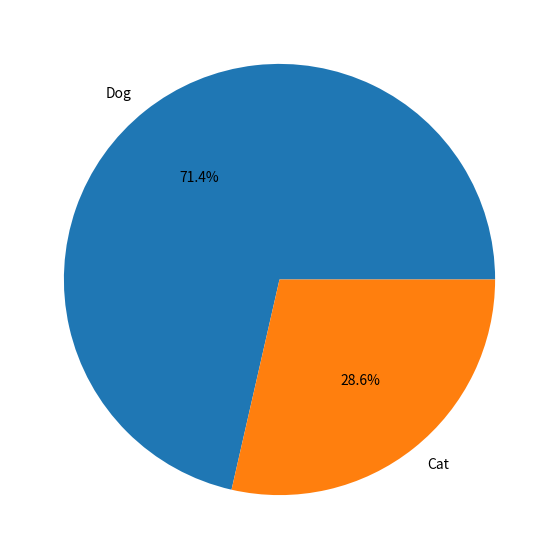

Write the Python code that produced this figure.
#!/bin/python3
# Import libraries 
import pandas as pd
from matplotlib import pyplot as plt 
import numpy as np 

#to create a class PieChart
class PieChart:
	listkey=[]
	listval=[]
	listt=[]
	dict1={}
	#For the constructor part.
	def __init__(self,Dictt):
		self.dicts = Dictt
		for key in self.dicts:
			#setattr(self, key, Dictt[key])
			self.k = key
			self.v = self.dicts[key]
			#using lists to store values and labels to be able to display in piechart.
			self.listt.append([self.k,self.v])
			self.listkey.append(key)
			self.listval.append(self.dicts[key])
			#Exceptions as required.
			if type(self.k) != str :
				raise Exception("Label should be string")
			elif type(self.v) != int or self.v < 0 :
				raise Exception("Value should be a postive numeric")
	#Overloading add function.
	def __add__(self,other):
		self.other = other
		if type(other) == tuple:
			self.listt.append([self.other[0],self.other[1]])
			if len(self.other) != 2 :
				raise Exception("Tuple should be of length 2")
			elif type(self.other[0]) != str :
				raise Exception("Label should be string")
			elif type(self.other[1]) != int or self.other[1] < 0 :
				raise Exception("Value should be a postive numeric")

		for pair in self.listt:
			if pair[0] not in self.dict1 :
				self.dict1[pair[0]] = pair[1]
			else:
				self.dict1[pair[0]] = self.dict1[pair[0]] + pair[1]
		self.listkey.clear()
		self.listval.clear()
		self.dicts = self.dict1
		for key in self.dict1:
			self.listkey.append(key)
			self.listval.append(self.dict1[key])
		#print(self.listkey)
		#print(self.listval)
		return self

	#Overloading subtract function.
	def __sub__(self,str1):
		if str1 in self.dicts:
			self.dicts.pop(str1)
		self.listkey.clear()
		self.listval.clear()
		for key in self.dicts:
			self.listkey.append(key)
			self.listval.append(self.dicts[key])
		for pair in self.listt:
			if pair[0] == str1:
				self.listt.remove(pair)
		return self

try:
	#p = PieChart({"Frogs":10,"Dog":20, "Cat":30})
	p = PieChart({"Frogs":10,"Dog":25})
	#p = p + ("Cat",25)
	p = p + PieChart({"Frogs":20,"Cat":10})
	#p = PieChart({"Frogs":10,"Dog":20})
	p = p - 'Frogs'
	#p = p + PieChart({"Frogs": 20, "Cat": 10})
	p = p - 'Lions'
	fig = plt.figure(figsize =(10, 7)) 
	plt.pie(p.listval, labels = p.listkey,autopct='%1.1f%%')
	plt.show()
except Exception as e: 
    print(type(e)) 
    print(e)
